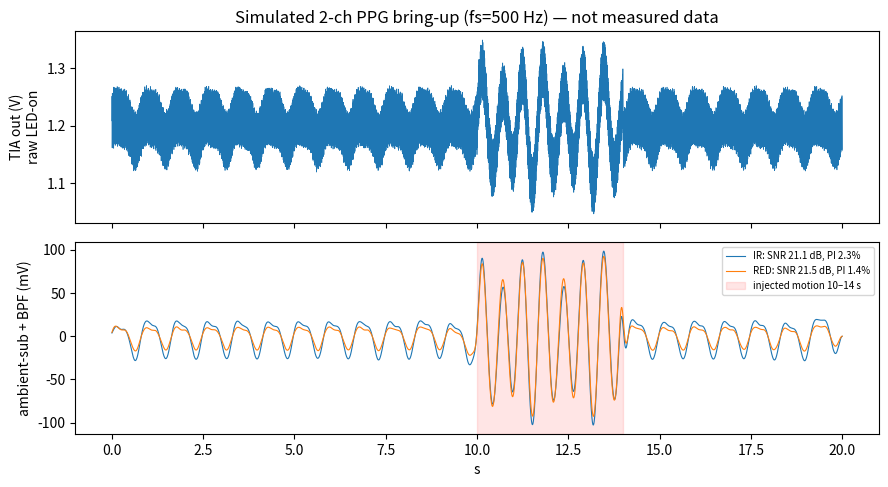

Generate this figure with matplotlib: (Note: this script raises an exception after producing the figure.)
"""FAE bring-up sanity script on SIMULATED PPG data (no hardware measured yet)."""
import numpy as np,matplotlib;matplotlib.use("Agg");import matplotlib.pyplot as plt;from scipy import signal
rng=np.random.default_rng(55);fs=500;t=np.arange(0,20,1/fs);hr=72/60
def ppg(ac):  # pulse shape: fundamental + dicrotic harmonic
    return ac*(np.sin(2*np.pi*hr*t)+0.35*np.sin(4*np.pi*hr*t+1.2))
ambient=0.05*np.sin(2*np.pi*120*t)  # fluorescent ambient (V) at TIA out
motion=np.where((t>10)&(t<14),0.08*np.sin(2*np.pi*1.8*t),0)
noise=lambda s:rng.normal(0,s,t.size)
# LED on/off sampling: ambient subtraction (LED-off sample subtracted)
ch={"IR":0.020,"RED":0.012}; out={}
b,a=signal.butter(3,[0.5,5],btype="band",fs=fs)
for n,ac in ch.items():
    raw_on=1.2+ppg(ac)+ambient+motion+noise(0.002); raw_off=0.3+ambient+motion*0.0+noise(0.002)
    sub=raw_on-raw_off; filt=signal.filtfilt(b,a,sub); filt_raw=signal.filtfilt(b,a,raw_on)
    clean=slice(0,10*fs); f,P=signal.welch(filt[clean],fs,nperseg=4096)
    band=(f>hr-0.15)&(f<hr+0.15)|(f>2*hr-0.15)&(f<2*hr+0.15); sig=P[band].sum();nz=P[(f>0.5)&(f<5)&~band].sum()
    seg=filt[10*fs:14*fs]; ma_ratio=np.std(seg)/np.std(filt[clean])
    out[n]=dict(snr_db=10*np.log10(sig/nz),motion_ratio=ma_ratio,ambient_rej_db=20*np.log10(np.std(raw_on-ppg(ac))/np.std(sub-ppg(ac))),pi=100*ac*1.35/1.2,filt=filt,raw=raw_on)
    print(n,{k:round(v,2) for k,v in out[n].items() if np.ndim(v)==0})
fig,ax=plt.subplots(2,1,figsize=(9,5),dpi=200,sharex=True)
ax[0].plot(t,out["IR"]["raw"],lw=.5);ax[0].set_ylabel("TIA out (V)\nraw LED-on");ax[0].set_title("Simulated 2-ch PPG bring-up (fs=500 Hz) — not measured data")
for n in ch:ax[1].plot(t,out[n]["filt"]*1e3,lw=.8,label=f"{n}: SNR {out[n]['snr_db']:.1f} dB, PI {out[n]['pi']:.1f}%")
ax[1].axvspan(10,14,color="r",alpha=.1,label="injected motion 10–14 s");ax[1].set_ylabel("ambient-sub + BPF (mV)");ax[1].set_xlabel("s");ax[1].legend(fontsize=7)
fig.tight_layout();fig.savefig("figures/fig2_ppg_signal_analysis.png")
